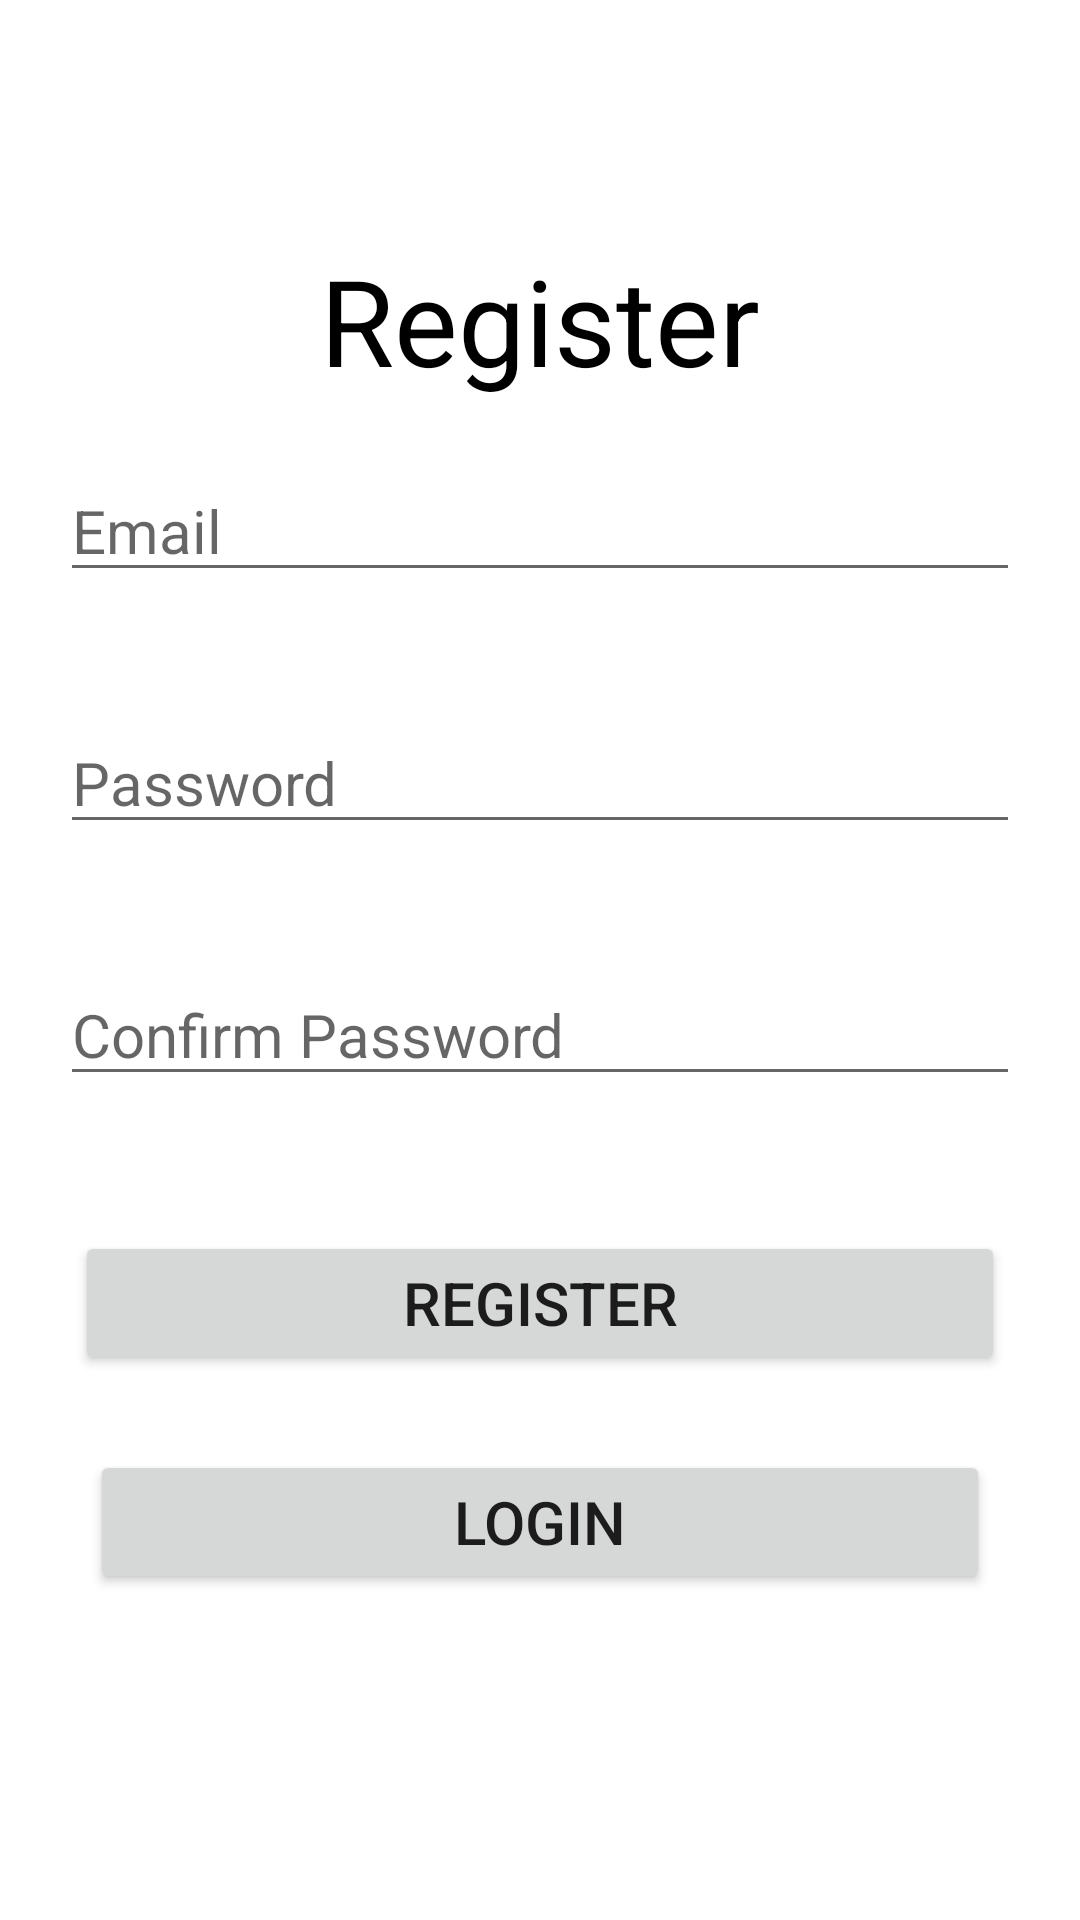

Write the Android layout XML for this screen, with the resource values it uses.
<!-- AndroidManifest.xml: application theme Theme.SQLlite -->
<!-- res/layout/activity_main.xml -->
<?xml version="1.0" encoding="utf-8"?>
<LinearLayout xmlns:android="http://schemas.android.com/apk/res/android"
    xmlns:app="http://schemas.android.com/apk/res-auto"
    xmlns:tools="http://schemas.android.com/tools"
    android:layout_width="match_parent"
    android:layout_height="match_parent"
    tools:context=".MainActivity"
    android:orientation="vertical">

    <TextView
        android:layout_width="wrap_content"
        android:layout_height="wrap_content"
        android:text="Register"
        android:layout_gravity="center"
        android:layout_marginTop="80dp"
        android:textSize="40dp"
        android:textColor="@color/black"
         />
    <EditText
        android:layout_width="match_parent"
        android:layout_height="wrap_content"
        android:hint="Email"
        android:id="@+id/edt1"
        android:textSize="20dp"
        android:layout_margin="20dp"
        />
    <EditText
        android:layout_width="match_parent"
        android:layout_height="wrap_content"
        android:hint="Password"
        android:id="@+id/edt2"
        android:textSize="20dp"
        android:layout_margin="20dp"
        />
    <EditText
        android:layout_width="match_parent"
        android:layout_height="wrap_content"
        android:hint="Confirm Password"
        android:id="@+id/edt3"
        android:textSize="20dp"
        android:layout_margin="20dp"
        />
    <Button
        android:layout_width="match_parent"
        android:layout_height="wrap_content"
        android:text="Register"
        android:layout_margin="25dp"
        android:textSize="20dp"
        android:id="@+id/btn1"
        />
    <Button
        android:layout_width="300dp"
        android:layout_height="wrap_content"
        android:text="Login"
      android:layout_gravity="center"
        android:textSize="20dp"
        android:id="@+id/btn2"

        />
</LinearLayout>
<!-- resources referenced by this layout -->
<resources>
  <style name="Theme.SQLlite" parent="Theme.MaterialComponents.DayNight.DarkActionBar">
          
          <item name="colorPrimary">@color/purple_500</item>
          <item name="colorPrimaryVariant">@color/purple_700</item>
          <item name="colorOnPrimary">@color/white</item>
          
          <item name="colorSecondary">@color/teal_200</item>
          <item name="colorSecondaryVariant">@color/teal_700</item>
          <item name="colorOnSecondary">@color/black</item>
          
          <item name="android:statusBarColor" tools:targetApi="l">?attr/colorPrimaryVariant</item>
          
      </style>
  <!-- not gathered from this repository: default colours our renderer supplied (Android Studio template values) -->
  <color name="purple_500">#FF6200EE</color>
  <color name="purple_700">#FF3700B3</color>
  <color name="teal_200">#FF03DAC5</color>
  <color name="teal_700">#FF018786</color>
  <color name="black">#FF000000</color>
  <color name="white">#FFFFFFFF</color>
</resources>
